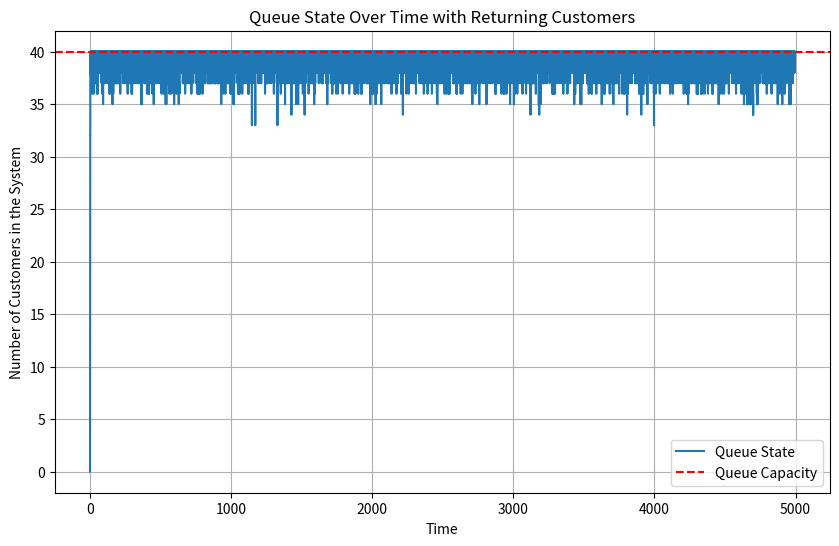
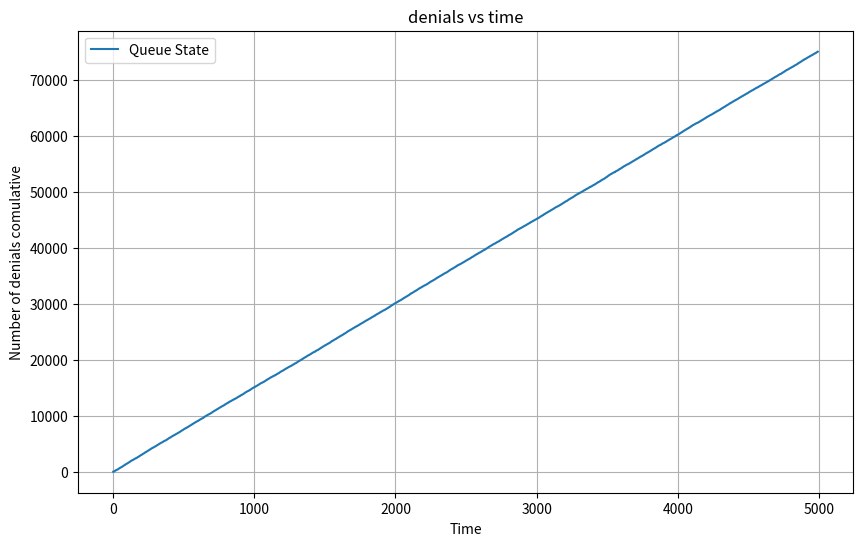

Generate these figures, in order, with matplotlib:
import numpy as np
import matplotlib.pyplot as plt
import random

# Parameters
mu_rate = 10  # Rate of service
lambda_rate = 2 * mu_rate  # Rate of arrivals

capacity = 40  # Maximum queue capacity
return_probability = 0.5  # Probability of a customer returning
total_jobs = 100000  # Total number of jobs to process

# Initialize variables
time = 0
state = 0  # Current queue size
times = [time]
states = [state]
counter_getrid = 0  # Count of denied arrivals
processed_jobs = 0  # Count of total jobs processed (arrivals)
counter_getrid_set = [counter_getrid]

# Simulation loop
while processed_jobs < total_jobs:
    # Calculate next arrival and service times
    arrival_time = np.random.exponential(1 / lambda_rate)
    service_time = np.random.exponential(1 / mu_rate) if state > 0 else float('inf')

    # Determine the next event
    if arrival_time < service_time:
        # Arrival event
        time += arrival_time
        processed_jobs += 1  # Increment job count
        if state < capacity:
            state += 1  # Add to the queue
        else:
            counter_getrid += 1  # Queue full, increment denial counter
    else:
        # Departure event
        time += service_time
        state -= 1  # Remove a customer from the queue

        # Check if the customer returns
        if random.random() < return_probability:
            if state < capacity:
                state += 1  # Re-add to the queue if capacity allows

    # Track queue state
    times.append(time)
    states.append(state)
    counter_getrid_set.append(counter_getrid)
# Calculate metrics
denials_rate = counter_getrid / total_jobs  # Denial rate
mean_state = np.mean(states)  # Average queue size

# Output results
print('The rate of denials because the queue is full equals to:', denials_rate)
print('The expectation of the number of jobs in the queue:', mean_state)

# Plot results
plt.figure(figsize=(10, 6))
plt.step(times, states, where='post', label='Queue State')
plt.axhline(y=capacity, color='r', linestyle='--', label='Queue Capacity')
plt.title('Queue State Over Time with Returning Customers')
plt.xlabel('Time')
plt.ylabel('Number of Customers in the System')
plt.legend()
plt.grid()
plt.show()

plt.figure(figsize=(10, 6))
plt.step(times, counter_getrid_set, where='post', label='Queue State')
plt.title('denials vs time')
plt.xlabel('Time')
plt.ylabel('Number of denials comulative')
plt.legend()
plt.grid()
plt.show()
